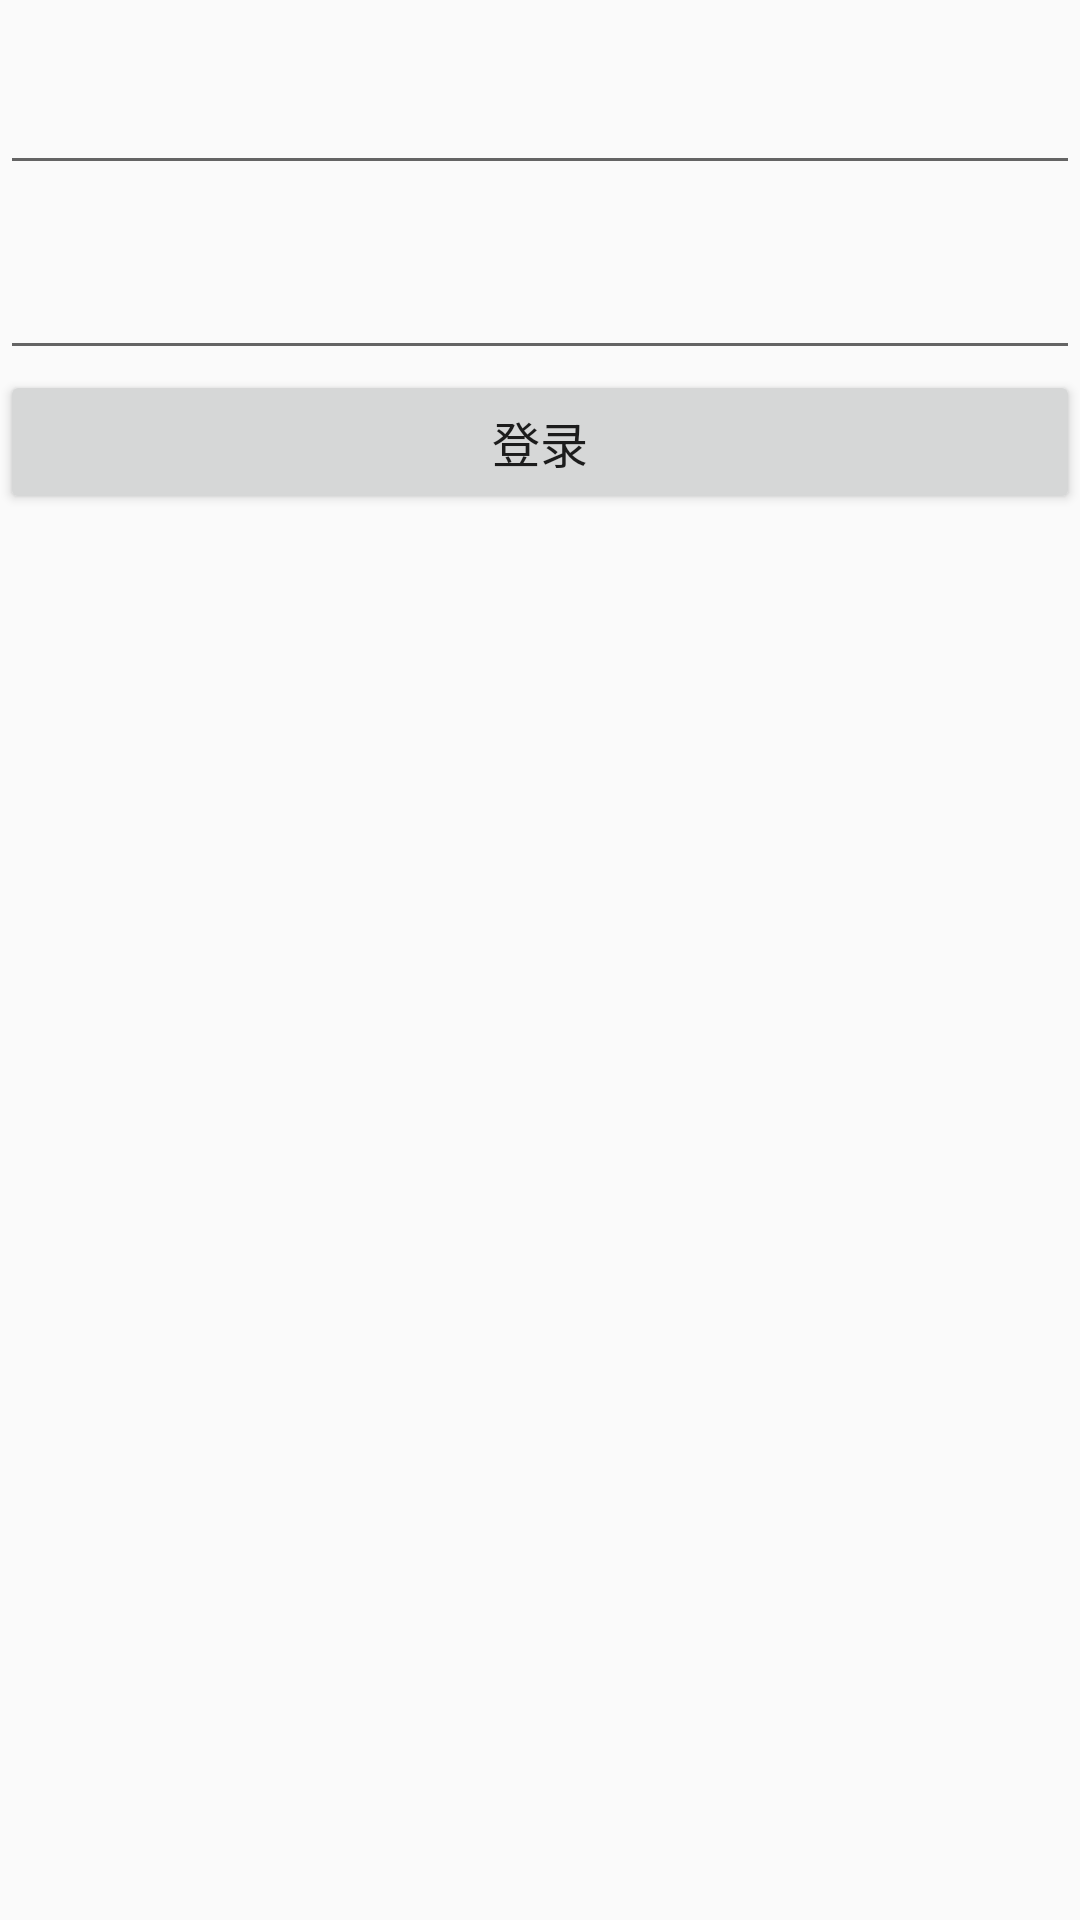

Here is an Android app screen rendered from its layout file. Give the layout XML and the strings, colors and styles it references.
<!-- AndroidManifest.xml: application theme Theme.MaterialDesign -->
<!-- res/layout/activity_login.xml -->
<?xml version="1.0" encoding="utf-8"?>
<LinearLayout xmlns:android="http://schemas.android.com/apk/res/android"
              android:layout_width="match_parent"
              android:layout_height="match_parent"
              android:orientation="vertical">

    <include layout="@layout/widget_toolbar"/>

    <EditText
        android:layout_width="match_parent"
        android:layout_height="wrap_content"
        android:padding="20dp"/>

    <EditText
        android:layout_width="match_parent"
        android:layout_height="wrap_content"
        android:padding="20dp"/>

    <Button
        android:id="@+id/btn"
        android:layout_width="match_parent"
        android:layout_height="wrap_content"
        android:text="登录"/>

</LinearLayout>
<!-- res/layout/widget_toolbar.xml (included above) -->
<?xml version="1.0" encoding="utf-8"?>
<android.support.v7.widget.Toolbar xmlns:android="http://schemas.android.com/apk/res/android"
                                   xmlns:tools="http://schemas.android.com/tools"
                                   android:id="@id/toolbar"
             style="@style/ToolBarStyle">
    
        <TextView
            android:id="@id/toolbar_title"
            android:layout_width="wrap_content"
            android:layout_height="wrap_content"
            android:ellipsize="end"
            android:layout_gravity="center"
            tools:text="傻逼傻逼"
            android:maxLines="1"
            android:textColor="@color/white"
            android:textSize="20sp"
            />
</android.support.v7.widget.Toolbar>
<!-- resources referenced by this layout -->
<resources>
  <color name="white">#FFFFFF</color>
  <style name="Theme.MaterialDesign" parent="Theme.AppCompat.Light.NoActionBar">
          
          <item name="colorPrimary">@color/colorPrimary</item>
          <item name="colorPrimaryDark">@color/colorPrimaryDark</item>
          <item name="colorAccent">@color/colorAccent</item>
          <item name="android:textSize">16sp</item>
      </style>
  <color name="colorPrimary">#3F51B5</color>
  <color name="colorPrimaryDark">#303F9F</color>
  <color name="colorAccent">#FF4081</color>
</resources>
